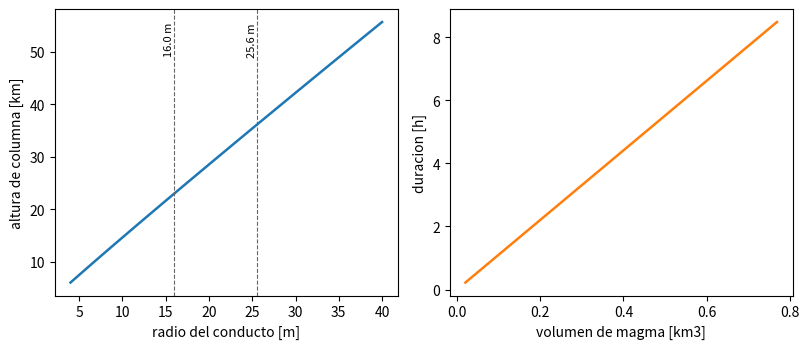

Reproduce this figure in Python.
"""
Conducto volcanico para la auxiliar 8 (GL4212).

Solo usa la biblioteca estandar de Python. Si matplotlib esta instalado,
ademas guarda un grafico. No hace falta numpy, scipy ni scikits.odes.

Dos cuentas, a proposito distintas:

  analogico(...)   chorro inercial, tipo botella.  u = sqrt(2 dP / rho)
  correr(...)      conducto viscoso con exsolucion.  Poiseuille + Henry

Ejemplos
--------
  python3 conducto_actividad.py
  python3 conducto_actividad.py 16
  python3 -c "from conducto_actividad import correr; print(correr(radio=16))"
"""

from __future__ import annotations

import math


G = 9.81
PATM = 1.01325e5
RHO_CORTEZA = 2600.0
RHO_M = 2500.0
RHO_ANALOGO = 1000.0
MU = 3.0e3                 # Pa s, viscosidad efectiva del fundido con agua
C1 = 4.11e-6               # solubilidad de Henry, fraccion masica / Pa^beta
BETA = 0.5
RV = 461.11                # J/kg/K
T_MAGMA = 1200.0           # K
AGUA = 0.04                # fraccion masica
PHI_FRAG = 0.75
SOBREPRESION = 5.0e6       # Pa
PROFUNDIDAD = 7000.0       # m
RADIO = 16.0               # m
VOLUMEN = 0.3e9            # m3 de magma denso, ejemplo del orden de Calbuco 2015
# Orificios y botellas de la auxiliar. 4 / 2.5 = 1.6.
RADIOS_MM = (2.5, 4.0)
VOLUMENES_ML = (500, 1500, 3000)
# Mastin et al. (2009): H [km] = 2.00 * Vdot^0.241, con Vdot en m3/s de roca densa.
K_ALTURA = 2.00
B_ALTURA = 0.241


def agua_disuelta(P):
    """Fraccion masica que cabe disuelta a la presion P."""
    return C1 * max(P, 1.0) ** BETA


def mezcla(P, agua=AGUA, temperatura=T_MAGMA, rho_m=RHO_M):
    """Densidad de la mezcla y fraccion de gas, con Henry y gas ideal."""
    cd = min(agua, agua_disuelta(P))
    if agua <= cd:
        return rho_m, 0.0
    n = (agua - cd) / (1.0 - cd)
    rho_g = max(P, 1.0) / (RV * temperatura)
    rho = 1.0 / (n / rho_g + (1.0 - n) / rho_m)
    phi = n * rho / rho_g
    return rho, phi


def poiseuille(radio, profundidad=PROFUNDIDAD, sobrepresion=SOBREPRESION,
               viscosidad=MU, densidad=RHO_M):
    """Velocidad si el fundido no suelta gas y la viscosidad es constante.

    u = R^2 * dP / (8 mu L). La sobrepresion es la que empuja: el peso del
    magma y el de la corteza casi se cancelan.
    """
    u = radio ** 2 * sobrepresion / (8.0 * viscosidad * profundidad)
    area = math.pi * radio ** 2
    return {
        "velocidad_m_s": u,
        "caudal_m3_s": u * area,
        "tasa_kg_s": densidad * u * area,
    }


def altura_columna(caudal_m3_s):
    """Altura de columna en km. Mastin et al. (2009), caudal de roca densa."""
    if caudal_m3_s <= 0.0:
        return 0.0
    return K_ALTURA * caudal_m3_s ** B_ALTURA


def _integrar(radio, vin, profundidad, sobrepresion, agua, viscosidad,
              rho_m, temperatura, pasos):
    """Sube por el conducto. Devuelve el estado en la boca o donde se corta."""
    dz = profundidad / pasos
    P = RHO_CORTEZA * G * profundidad + sobrepresion
    q = rho_m * vin
    z = -profundidad
    phi = 0.0
    rho = rho_m
    z_frag = None
    for _ in range(pasos):
        rho, phi = mezcla(P, agua, temperatura, rho_m)
        mu = viscosidad if phi < PHI_FRAG else 1.0
        dPdz = -rho * G - 8.0 * mu * q / (max(rho, 1.0) * radio ** 2)
        P = P + dPdz * dz
        z = z + dz
        if z_frag is None and phi >= PHI_FRAG:
            z_frag = z
        if P <= PATM:
            break
    u = q / max(rho, 1.0)
    return {
        "z": z,
        "P": P,
        "phi": phi,
        "u": u,
        "q": q,
        "z_frag": z_frag,
    }


def correr(radio=RADIO, profundidad=PROFUNDIDAD, sobrepresion=SOBREPRESION,
           agua=AGUA, viscosidad=MU, volumen_m3=VOLUMEN, rho_m=RHO_M,
           temperatura=T_MAGMA, pasos=4000):
    """Conducto estacionario. Busca la velocidad de entrada.

    El criterio es que el magma fragmente junto a la boca (phi = 0.75).
    Mas lento y el gas no alcanza a fragmentar. Mas rapido y fragmenta
    hundido en el conducto. El caudal que sale es el de la entrada,
    rho * u_in * area. La altura de la columna se calcula con ese caudal.
    """
    lo, hi = 0.05, 400.0
    mejor = None
    for _ in range(46):
        vin = 0.5 * (lo + hi)
        sal = _integrar(
            radio, vin, profundidad, sobrepresion, agua, viscosidad,
            rho_m, temperatura, pasos,
        )
        mejor = sal
        mejor["vin"] = vin
        zf = sal["z_frag"]
        if zf is not None and zf < -30.0:
            hi = vin
        else:
            lo = vin
    area = math.pi * radio ** 2
    caudal = mejor["vin"] * area
    return {
        "radio_m": radio,
        "profundidad_m": profundidad,
        "vin_m_s": mejor["vin"],
        "velocidad_boca_m_s": mejor["u"],
        "presion_boca_Pa": mejor["P"],
        "phi_boca": mejor["phi"],
        "z_fragmentacion_m": mejor["z_frag"],
        "caudal_m3_s": caudal,
        "tasa_kg_s": rho_m * caudal,
        "altura_km": altura_columna(caudal),
        "duracion_s": volumen_m3 / caudal if caudal > 0.0 else math.inf,
        "duracion_h": (volumen_m3 / caudal) / 3600.0 if caudal > 0.0 else math.inf,
        "volumen_m3": volumen_m3,
    }


def torricelli(dP, densidad=RHO_ANALOGO):
    """Velocidad de un chorro inercial. No depende del radio."""
    return math.sqrt(2.0 * dP / densidad)


def analogico(radio_m, volumen_ml, dP=3.0e5, densidad=RHO_ANALOGO):
    """Botella: Torricelli para la velocidad y caudal = u * area del orificio."""
    u = torricelli(dP, densidad)
    area = math.pi * radio_m ** 2
    volumen = volumen_ml * 1.0e-6
    caudal = u * area
    return {
        "radio_m": radio_m,
        "volumen_ml": volumen_ml,
        "velocidad_m_s": u,
        "caudal_m3_s": caudal,
        "altura_chorro_m": u ** 2 / (2.0 * G),
        "duracion_s": volumen / caudal if caudal > 0.0 else math.inf,
    }


def _linea(texto=""):
    print(texto, flush=True)


def tabla_volcan(radios=(16.0, 16.0 * 4.0 / 2.5), volumenes_km3=(0.05, 0.15, 0.30)):
    """Dos radios en la razon 4/2.5 de los orificios, y volumenes 1 : 3 : 6."""
    _linea("Conducto viscoso. Profundidad 7 km, dP 5 MPa, agua 4 %, mu 3000 Pa s.")
    _linea(f"{'R [m]':>8} {'u_in':>8} {'u_boca':>8} {'Q [m3/s]':>12} {'H [km]':>8}")
    base = None
    for radio in radios:
        s = correr(radio=radio)
        if base is None:
            base = s
        _linea(
            f"{radio:8.1f} {s['vin_m_s']:8.2f} {s['velocidad_boca_m_s']:8.1f} "
            f"{s['caudal_m3_s']:12.1f} {s['altura_km']:8.2f}"
        )
    _linea("")
    _linea("Duracion al vaciar un volumen, con R = 16 m.")
    _linea(f"{'V [km3]':>10} {'duracion [h]':>14}")
    for v in volumenes_km3:
        s = correr(radio=16.0, volumen_m3=v * 1.0e9)
        _linea(f"{v:10.2f} {s['duracion_h']:14.2f}")
    return base


def tabla_analogico(radios_mm=RADIOS_MM, volumenes_ml=VOLUMENES_ML):
    """Botellas de 500, 1500 y 3000 ml, con orificios de 2.5 y 4 mm."""
    _linea("Analogo inercial. dP = 3 bar, densidad del agua.")
    _linea(f"{'V [ml]':>8} {'R [mm]':>8} {'u [m/s]':>8} {'H [m]':>8} {'t [s]':>8}")
    for volumen in volumenes_ml:
        for radio_mm in radios_mm:
            s = analogico(radio_mm / 1000.0, volumen)
            _linea(
                f"{volumen:8.0f} {radio_mm:8.1f} {s['velocidad_m_s']:8.1f} "
                f"{s['altura_chorro_m']:8.1f} {s['duracion_s']:8.2f}"
            )


def graficar(ruta="conducto_actividad.png"):
    """Guarda H(R) y la duracion contra el volumen. Si no hay matplotlib, no falla."""
    try:
        import matplotlib
        matplotlib.use("Agg")
        import matplotlib.pyplot as plt
    except ImportError:
        _linea("matplotlib no esta instalado: la tabla igual quedo impresa.")
        return None
    radios = [4.0 + i * (40.0 - 4.0) / 24.0 for i in range(25)]
    alturas = [correr(radio=r)["altura_km"] for r in radios]
    volumenes = [0.02e9 * (1.5 ** i) for i in range(10)]
    horas = [correr(radio=16.0, volumen_m3=v)["duracion_h"] for v in volumenes]
    fig, ejes = plt.subplots(1, 2, figsize=(8.2, 3.6))
    ejes[0].plot(radios, alturas, color="C0", lw=1.8)
    for radio in (16.0, 16.0 * 4.0 / 2.5):
        ejes[0].axvline(radio, color="0.4", lw=0.8, ls="--")
        ejes[0].text(radio, alturas[-1], f"{radio:.1f} m", rotation=90, va="top", ha="right", fontsize=8)
    ejes[0].set_xlabel("radio del conducto [m]")
    ejes[0].set_ylabel("altura de columna [km]")
    ejes[1].plot([v / 1.0e9 for v in volumenes], horas, color="C1", lw=1.8)
    ejes[1].set_xlabel("volumen de magma [km3]")
    ejes[1].set_ylabel("duracion [h]")
    fig.tight_layout()
    fig.savefig(ruta, dpi=140)
    _linea(f"figura {ruta}")
    return ruta


if __name__ == "__main__":
    import sys
    if len(sys.argv) > 1:
        radio = float(sys.argv[1])
        profundidad = float(sys.argv[2]) if len(sys.argv) > 2 else PROFUNDIDAD
        s = correr(radio=radio, profundidad=profundidad)
        for clave, valor in s.items():
            _linea(f"{clave}: {valor}")
    else:
        tabla_volcan()
        _linea("")
        tabla_analogico()
        _linea("")
        simple = poiseuille(RADIO)
        _linea(
            "Sin gas, el mismo radio da "
            f"u = {simple['velocidad_m_s']:.3f} m/s. "
            "Con exsolucion la entrada queda en el valor de la tabla."
        )
        graficar()
